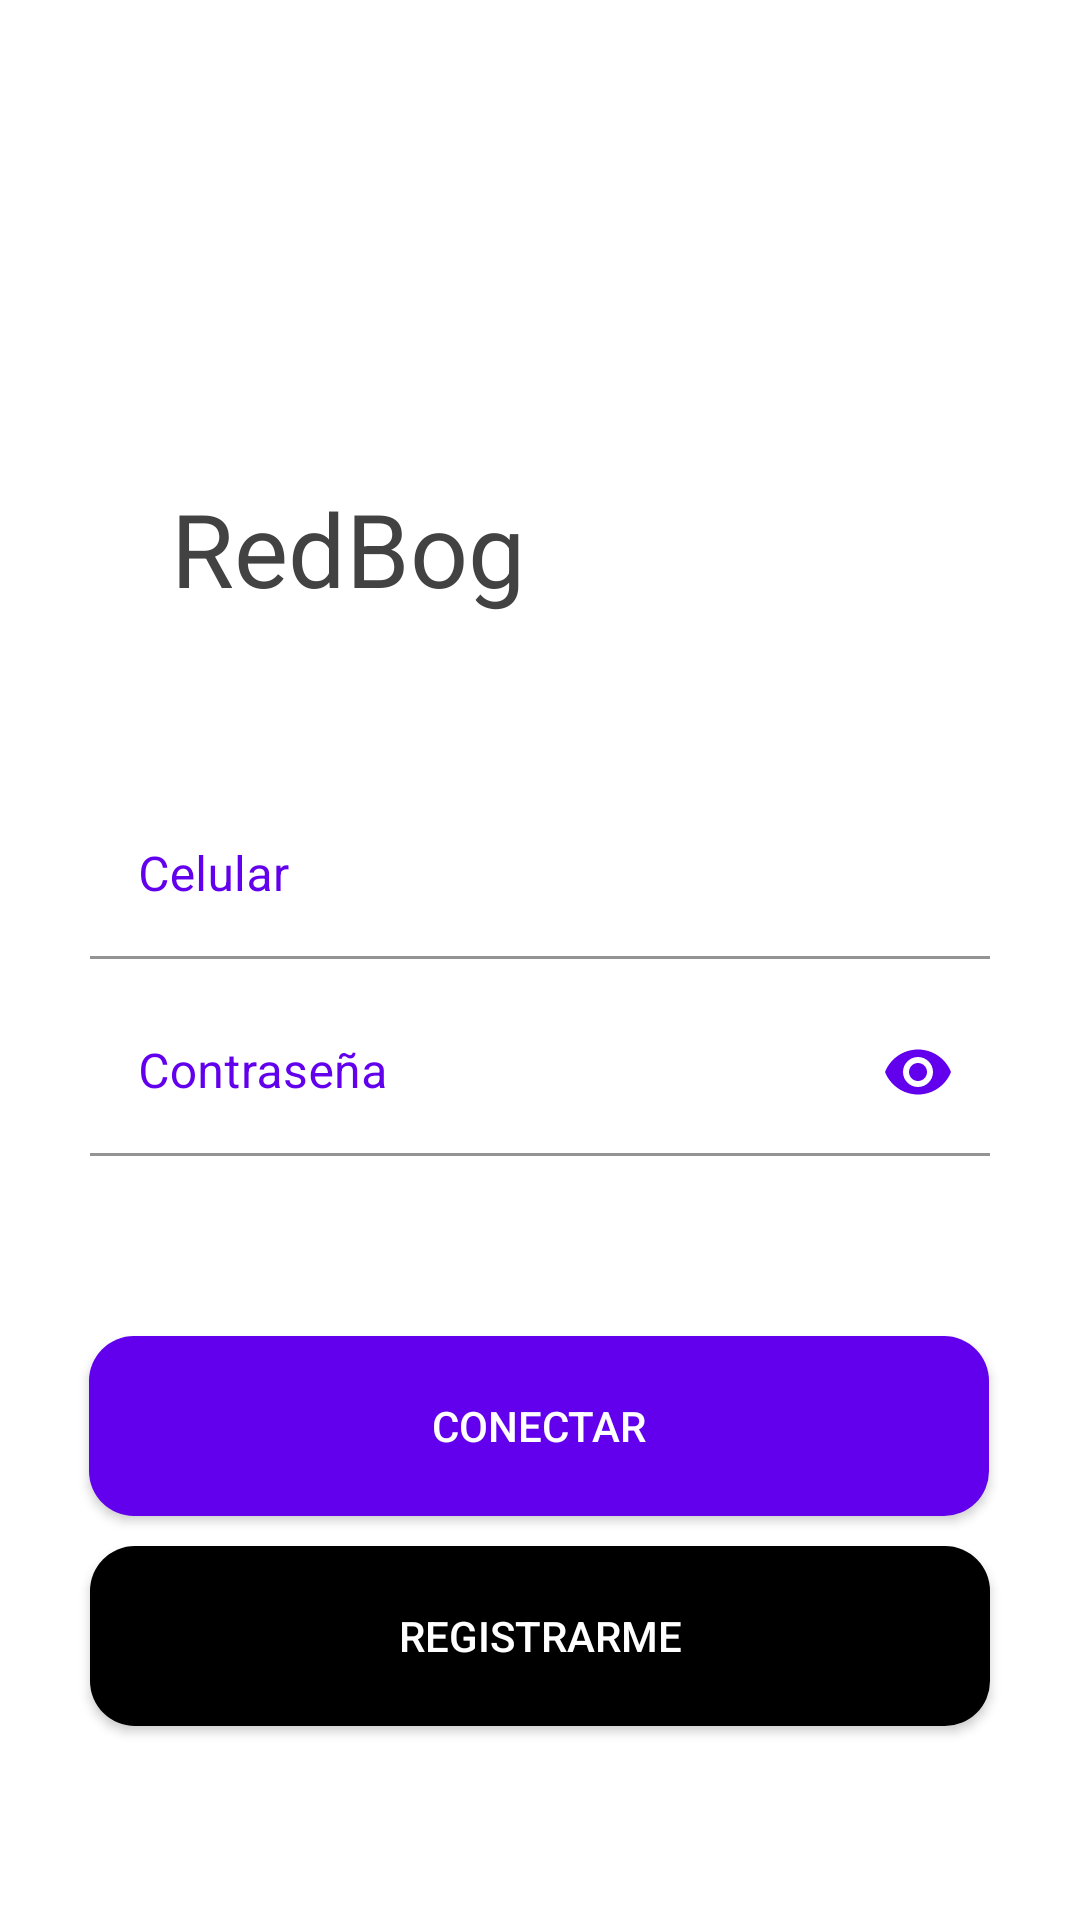

This screen was rendered from an Android layout file. Write that file and the resources it references.
<!-- AndroidManifest.xml: application theme Theme.MaterialComponents.DayNight.NoActionBar -->
<!-- res/layout/activity_login.xml -->
<?xml version="1.0" encoding="utf-8"?>
<androidx.constraintlayout.widget.ConstraintLayout xmlns:android="http://schemas.android.com/apk/res/android"
    xmlns:app="http://schemas.android.com/apk/res-auto"
    xmlns:tools="http://schemas.android.com/tools"
    android:layout_width="match_parent"
    android:layout_height="match_parent"
    tools:context=".LoginActivity"
    android:background="@color/white">

    <com.google.android.material.textfield.TextInputLayout
        android:layout_width="wrap_content"
        android:layout_height="wrap_content"
        android:layout_marginStart="30dp"
        android:layout_marginTop="20dp"
        android:layout_marginEnd="30dp"
        app:layout_constraintEnd_toEndOf="parent"
        app:layout_constraintStart_toStartOf="parent"
        app:layout_constraintTop_toBottomOf="@+id/logoAPP">

    </com.google.android.material.textfield.TextInputLayout>

    <ImageView
        android:id="@+id/logoAPP"
        android:layout_width="130dp"
        android:layout_height="104dp"
        android:layout_marginTop="140dp"
        android:layout_marginEnd="56dp"
        app:layout_constraintEnd_toEndOf="parent"
        app:layout_constraintTop_toTopOf="parent"
        app:srcCompat="@drawable/icon" />

    <TextView
        android:id="@+id/nameAPP"
        android:layout_width="wrap_content"
        android:layout_height="wrap_content"
        android:layout_marginStart="70dp"
        android:layout_marginTop="160dp"
        android:layout_marginEnd="10dp"
        android:text="RedBog"
        android:textColor="@color/cardview_dark_background"
        android:textSize="34sp"
        app:layout_constraintEnd_toStartOf="@+id/logoAPP"
        app:layout_constraintHorizontal_bias="0.551"
        app:layout_constraintStart_toStartOf="parent"
        app:layout_constraintTop_toTopOf="parent" />

    <com.google.android.material.textfield.TextInputLayout
        android:id="@+id/celularLogin"
        android:layout_width="wrap_content"
        android:layout_height="wrap_content"
        android:layout_marginStart="30dp"
        android:layout_marginTop="20dp"
        android:layout_marginEnd="30dp"
        android:textColorHint="@color/purple_500"
        app:layout_constraintEnd_toEndOf="parent"
        app:layout_constraintStart_toStartOf="parent"
        app:layout_constraintTop_toBottomOf="@+id/logoAPP">

        <com.google.android.material.textfield.TextInputEditText
            android:id="@+id/celularInput"
            android:layout_width="300dp"
            android:layout_height="wrap_content"
            android:background="@android:drawable/list_selector_background"
            android:backgroundTint="@color/cardview_shadow_end_color"
            android:hint="Celular"
            android:inputType="number"
            android:textColor="@color/black" />
    </com.google.android.material.textfield.TextInputLayout>

    <com.google.android.material.textfield.TextInputLayout
        android:id="@+id/contraseñaLogin"
        android:layout_width="300dp"
        android:layout_height="wrap_content"
        android:layout_marginStart="1dp"
        android:layout_marginTop="10dp"
        android:layout_marginEnd="1dp"
        android:textColorHint="@color/purple_500"
        app:errorEnabled="false"
        app:layout_constraintEnd_toEndOf="parent"
        app:layout_constraintStart_toStartOf="parent"
        app:layout_constraintTop_toBottomOf="@+id/celularLogin"
        app:passwordToggleEnabled="true"
        app:passwordToggleTint="@color/purple_500">

        <com.google.android.material.textfield.TextInputEditText
            android:id="@+id/contraseñaInput"
            android:layout_width="match_parent"
            android:layout_height="wrap_content"
            android:background="@android:drawable/list_selector_background"
            android:backgroundTint="@color/cardview_shadow_end_color"
            android:hint="Contraseña"
            android:inputType="textPassword"
            android:textColor="@color/black" />
    </com.google.android.material.textfield.TextInputLayout>

    <Button
        android:id="@+id/button"
        android:layout_width="300dp"
        android:layout_height="60dp"
        android:layout_marginStart="1dp"
        android:layout_marginTop="60dp"
        android:layout_marginEnd="1dp"
        android:background="@drawable/buttonbackground"
        android:onClick="loginVerificacion"
        android:text="CONECTAR"
        android:textColor="@color/white"
        app:layout_constraintEnd_toEndOf="parent"
        app:layout_constraintHorizontal_bias="0.495"
        app:layout_constraintStart_toStartOf="parent"
        app:layout_constraintTop_toBottomOf="@+id/contraseñaLogin" />

    <Button
        android:id="@+id/button2"
        android:layout_width="300dp"
        android:layout_height="60dp"
        android:layout_marginStart="1dp"
        android:layout_marginTop="10dp"
        android:layout_marginEnd="1dp"
        android:background="@drawable/buttondisabled"
        android:onClick="registrarUsuario"
        android:text="REGISTRARME"
        android:textColor="@color/white"
        app:layout_constraintEnd_toEndOf="parent"
        app:layout_constraintStart_toStartOf="parent"
        app:layout_constraintTop_toBottomOf="@+id/button"/>

</androidx.constraintlayout.widget.ConstraintLayout>
<!-- resources referenced by this layout -->
<resources>
  <color name="black">#FF000000</color>
  <color name="purple_500">#FF6200EE</color>
  <color name="white">#FFFFFFFF</color>
  <!-- drawable buttonbackground (drawable-v24) -->
  <?xml version="1.0" encoding="utf-8"?>
  <shape xmlns:android="http://schemas.android.com/apk/res/android"
      android:shape="rectangle"
  
      android:padding="10dp">
  
      <solid android:color="@color/purple_500" />
      <corners
          android:bottomRightRadius="15dp"
          android:bottomLeftRadius="15dp"
          android:topLeftRadius="15dp"
          android:topRightRadius="15dp" />
  </shape>
  <!-- drawable buttondisabled (drawable) -->
  <?xml version="1.0" encoding="utf-8"?>
  <shape xmlns:android="http://schemas.android.com/apk/res/android"
      android:shape="rectangle"
  
      android:padding="10dp">
  
      <solid android:color="@color/black" />
      <corners
          android:bottomRightRadius="15dp"
          android:bottomLeftRadius="15dp"
          android:topLeftRadius="15dp"
          android:topRightRadius="15dp" />
  </shape>
</resources>
